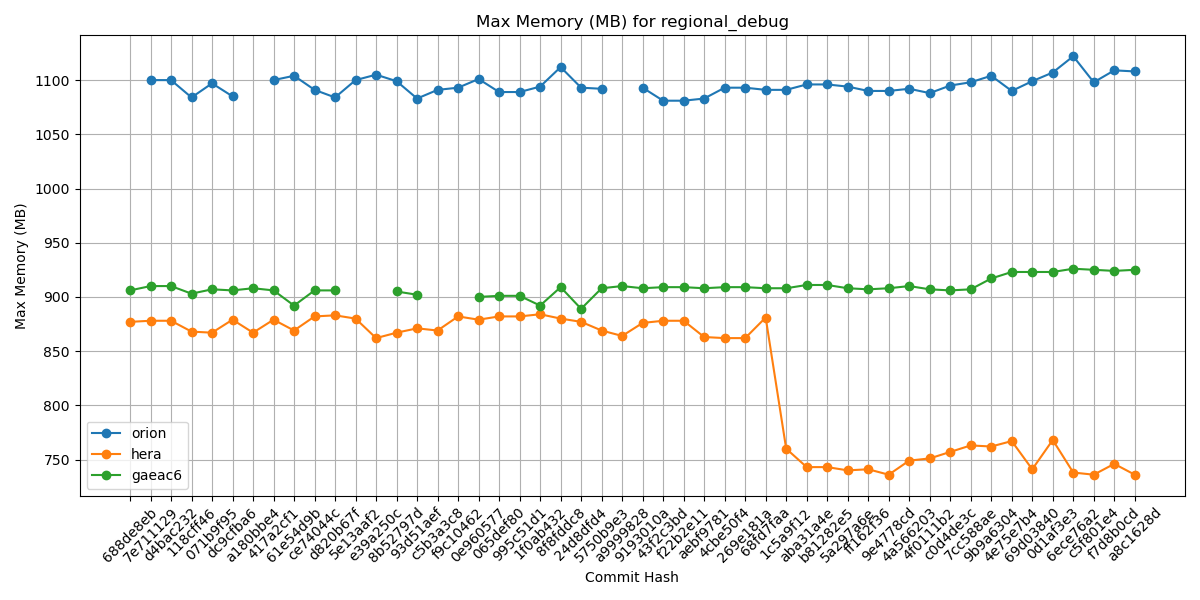

Values plotted in this chart, from the file beside it:
Hash, orion, hera, gaeac6
688de8eb, , 877, 906
7e711129, 1100, 878, 910
d4bac232, 1100, 878, 910
118cff46, 1084, 868, 903
071b9f95, 1097, 867, 907
dc9cfba6, 1085, 879, 906
a180bbe4, , 867, 908
417a2cf1, 1100, 879, 906
61e54d9b, 1104, 869, 892
ce74044c, 1091, 882, 906
d820b67f, 1084, 883, 906
5e13aaf2, 1100, 880, 
e39a250c, 1105, 862, 
8b52797d, 1099, 867, 905
93d51aef, 1083, 871, 902
c5b3a3c8, 1091, 869, 
f9c10462, 1093, 882, 
0e960577, 1101, 879, 900
065def80, 1089, 882, 901
995c51d1, 1089, 882, 901
1f0ab432, 1094, 884, 892
8f8fddc8, 1112, 880, 909
24d8dfd4, 1093, 877, 889
5750b9e3, 1092, 869, 908
a9999828, , 864, 910
9193010a, 1093, 876, 908
43f2c3bd, 1081, 878, 909
f22b2e11, 1081, 878, 909
aebf9781, 1083, 863, 908
4cbe50f4, 1093, 862, 909
269e181a, 1093, 862, 909
68fd7faa, 1091, 881, 908
1c5a9f12, 1091, 760, 908
aba31a4e, 1096, 743, 911
b81282e5, 1096, 743, 911
5a297a6e, 1094, 740, 908
ff162f36, 1090, 741, 907
9e4778cd, 1090, 736, 908
4a566203, 1092, 749, 910
4f0111b2, 1088, 751, 907
c0d4de3c, 1095, 757, 906
7cc588ae, 1098, 763, 907
9b9a6304, 1104, 762, 917
4e75e7b4, 1090, 767, 923
69d03840, 1099, 741, 923
0d1af3e3, 1107, 768, 923
6ece76a2, 1122, 738, 926
c5f801e4, 1098, 736, 925
f7d8b0cd, 1109, 746, 924
a8c1628d, 1108, 736, 925
